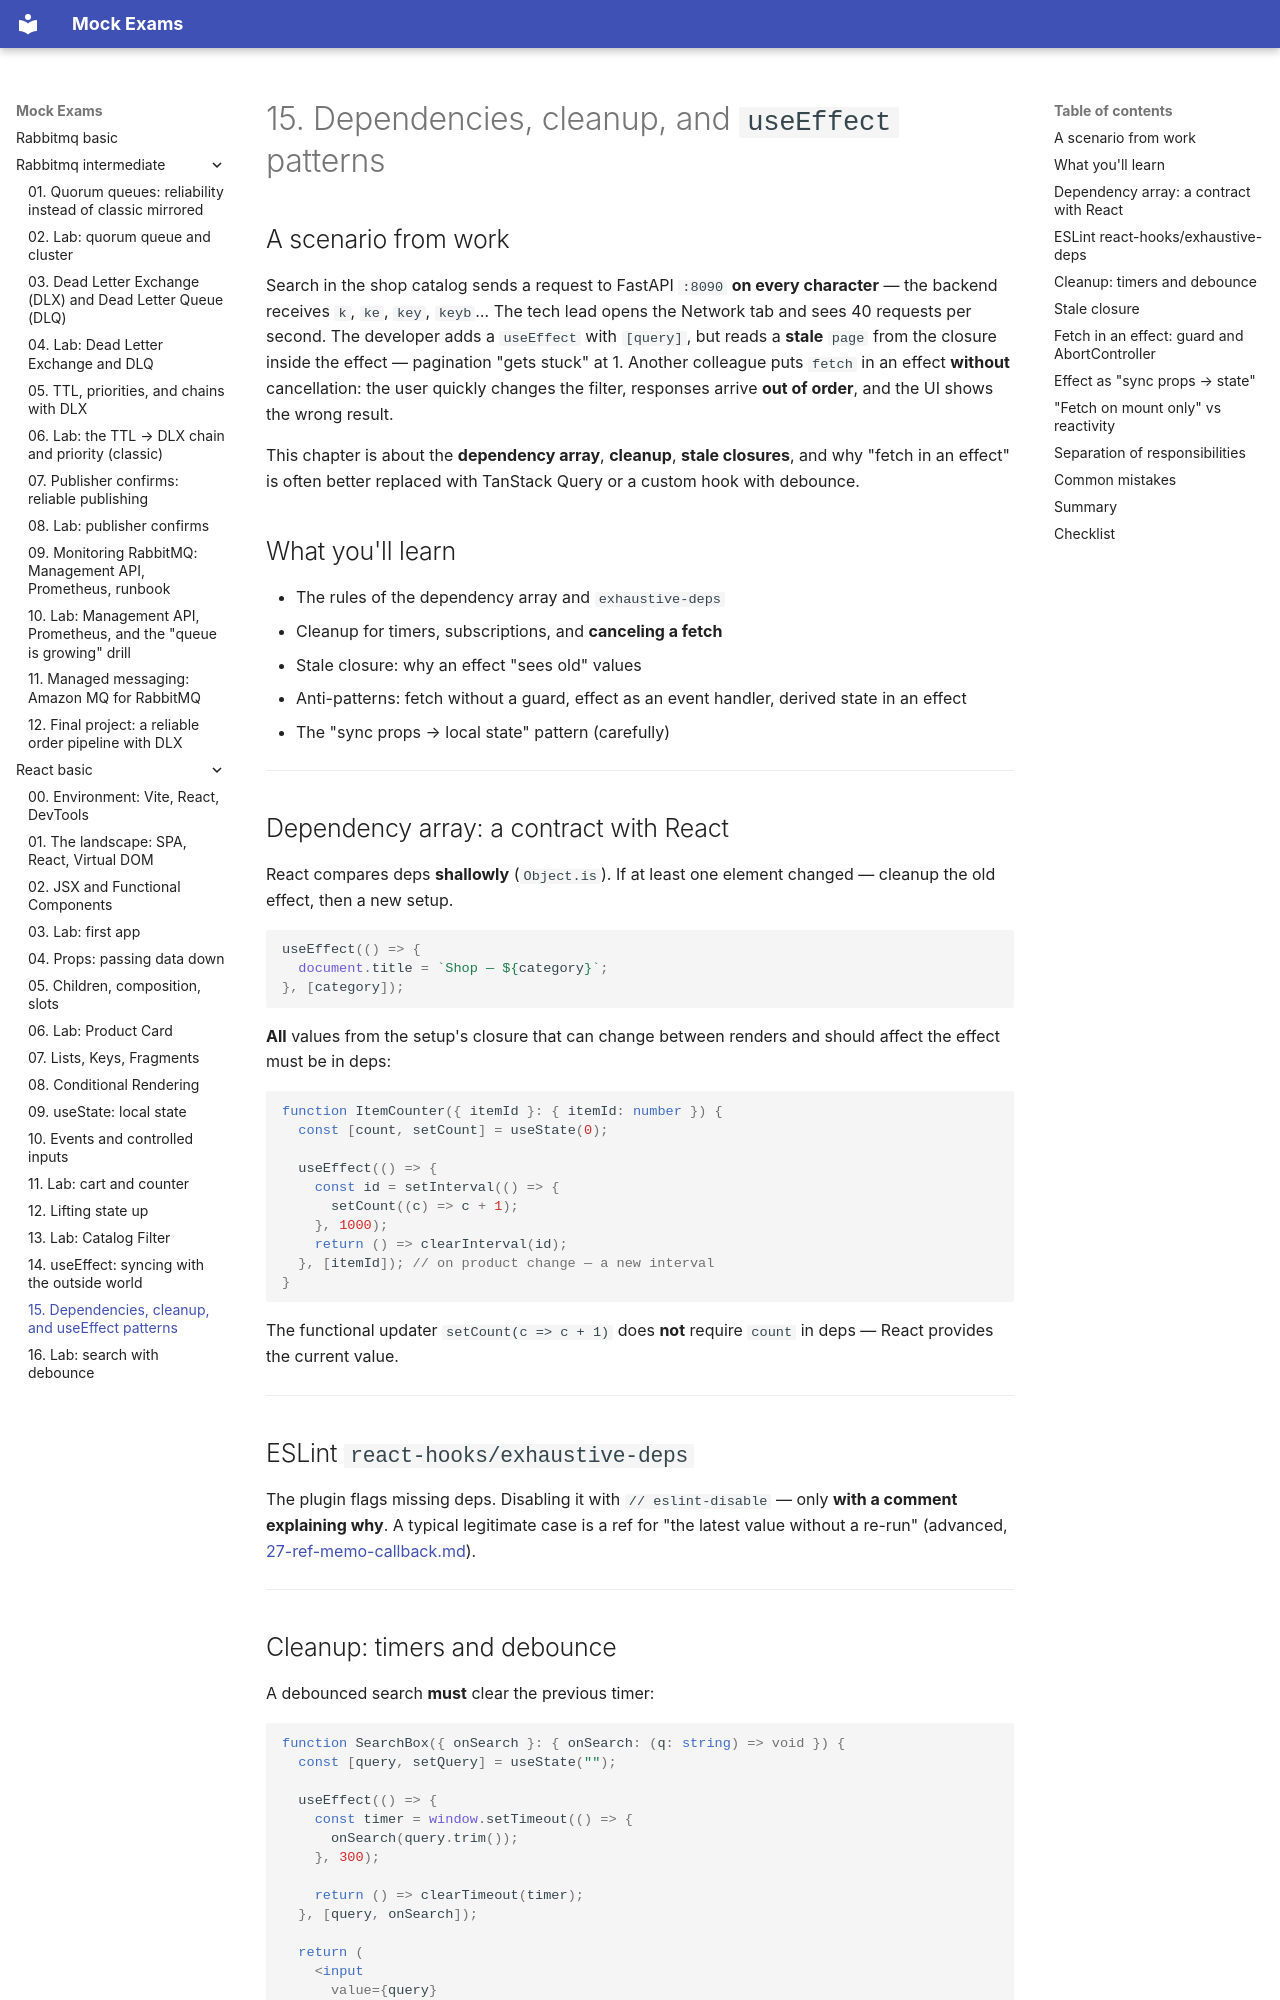

repository: FedorArbuzov/mock-exams · page: react-basic/15-effect-patterns/index.html · generator: mkdocs

# 15. Dependencies, cleanup, and `useEffect` patterns

## A scenario from work

Search in the shop catalog sends a request to FastAPI `:8090` **on every character** — the backend receives `k`, `ke`, `key`, `keyb`… The tech lead opens the Network tab and sees 40 requests per second. The developer adds a `useEffect` with `[query]`, but reads a **stale** `page` from the closure inside the effect — pagination "gets stuck" at 1. Another colleague puts `fetch` in an effect **without** cancellation: the user quickly changes the filter, responses arrive **out of order**, and the UI shows the wrong result.

This chapter is about the **dependency array**, **cleanup**, **stale closures**, and why "fetch in an effect" is often better replaced with TanStack Query or a custom hook with debounce.

## What you'll learn

- The rules of the dependency array and `exhaustive-deps`
- Cleanup for timers, subscriptions, and **canceling a fetch**
- Stale closure: why an effect "sees old" values
- Anti-patterns: fetch without a guard, effect as an event handler, derived state in an effect
- The "sync props → local state" pattern (carefully)

---

## Dependency array: a contract with React

React compares deps **shallowly** (`Object.is`). If at least one element changed — cleanup the old effect, then a new setup.

```tsx
useEffect(() => {
  document.title = `Shop — ${category}`;
}, [category]);
```

**All** values from the setup's closure that can change between renders and should affect the effect must be in deps:

```tsx
function ItemCounter({ itemId }: { itemId: number }) {
  const [count, setCount] = useState(0);

  useEffect(() => {
    const id = setInterval(() => {
      setCount((c) => c + 1);
    }, 1000);
    return () => clearInterval(id);
  }, [itemId]); // on product change — a new interval
}
```

The functional updater `setCount(c => c + 1)` does **not** require `count` in deps — React provides the current value.

---

## ESLint `react-hooks/exhaustive-deps`

The plugin flags missing deps. Disabling it with `// eslint-disable` — only **with a comment explaining why**. A typical legitimate case is a ref for "the latest value without a re-run" (advanced, [27-ref-memo-callback.md](27-ref-memo-callback.md)).

---
